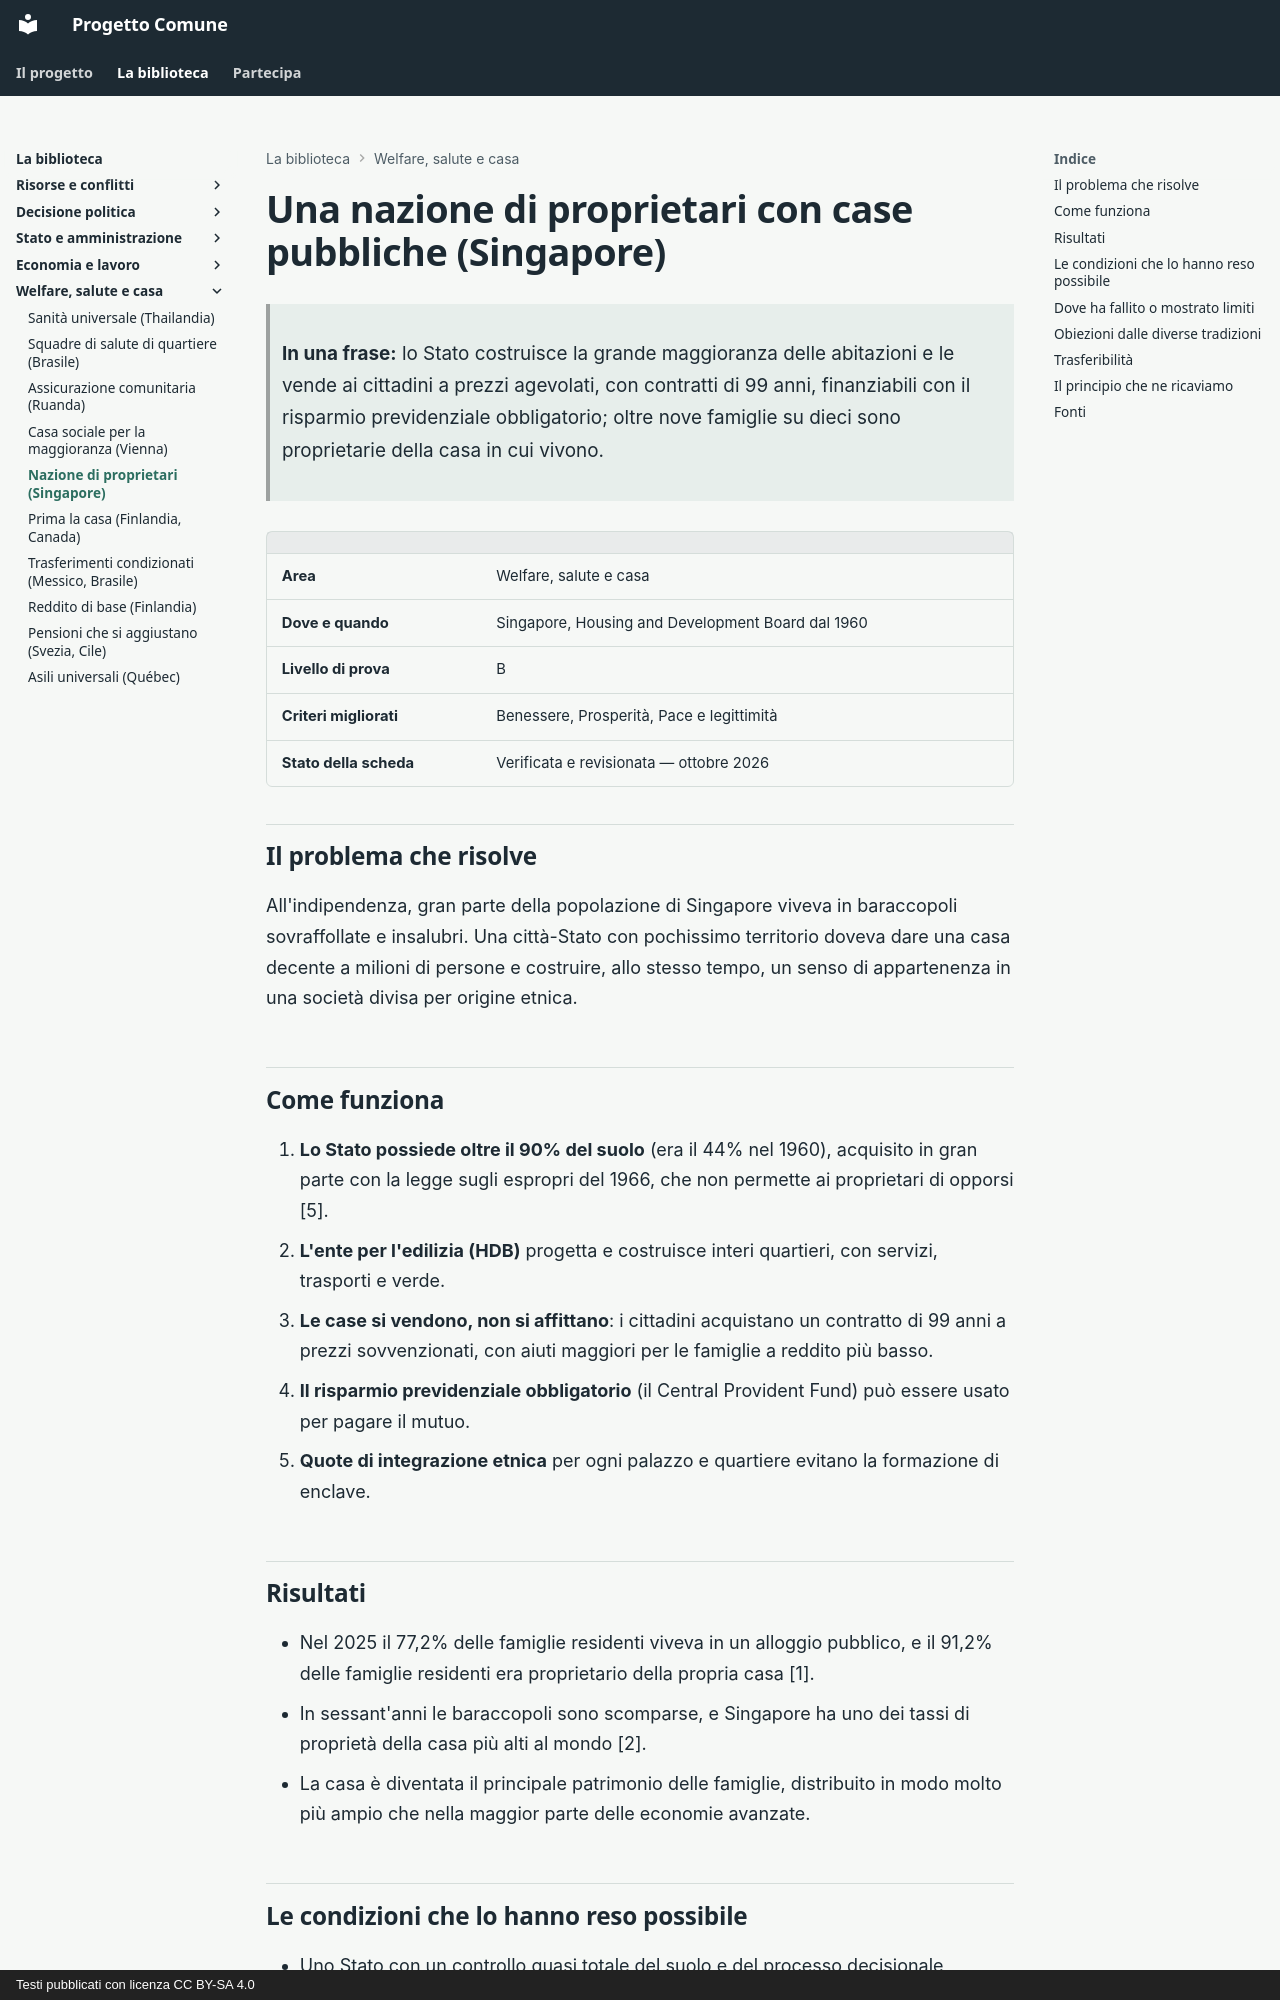

repository: fablun/progetto-comune · page: aree/welfare-salute-casa/casa-pubblica-singapore/index.html · generator: mkdocs · copyright: Testi pubblicati con licenza CC BY-SA 4.0

# Una nazione di proprietari con case pubbliche (Singapore)

> **In una frase:** lo Stato costruisce la grande maggioranza delle abitazioni e le vende ai cittadini a prezzi agevolati, con contratti di 99 anni, finanziabili con il risparmio previdenziale obbligatorio; oltre nove famiglie su dieci sono proprietarie della casa in cui vivono.

| | |
|---|---|
| **Area** | Welfare, salute e casa |
| **Dove e quando** | Singapore, Housing and Development Board dal 1960 |
| **Livello di prova** | B |
| **Criteri migliorati** | Benessere, Prosperità, Pace e legittimità |
| **Stato della scheda** | Verificata e revisionata — ottobre 2026 |

## Il problema che risolve

All'indipendenza, gran parte della popolazione di Singapore viveva in baraccopoli sovraffollate e insalubri. Una città-Stato con pochissimo territorio doveva dare una casa decente a milioni di persone e costruire, allo stesso tempo, un senso di appartenenza in una società divisa per origine etnica.

## Come funziona

1. **Lo Stato possiede oltre il 90% del suolo** (era il 44% nel 1960), acquisito in gran parte con la legge sugli espropri del 1966, che non permette ai proprietari di opporsi [5].
2. **L'ente per l'edilizia (HDB)** progetta e costruisce interi quartieri, con servizi, trasporti e verde.
3. **Le case si vendono, non si affittano**: i cittadini acquistano un contratto di 99 anni a prezzi sovvenzionati, con aiuti maggiori per le famiglie a reddito più basso.
4. **Il risparmio previdenziale obbligatorio** (il Central Provident Fund) può essere usato per pagare il mutuo.
5. **Quote di integrazione etnica** per ogni palazzo e quartiere evitano la formazione di enclave.

## Risultati

- Nel 2025 il 77,2% delle famiglie residenti viveva in un alloggio pubblico, e il 91,2% delle famiglie residenti era proprietario della propria casa [1].
- In sessant'anni le baraccopoli sono scomparse, e Singapore ha uno dei tassi di proprietà della casa più alti al mondo [2].
- La casa è diventata il principale patrimonio delle famiglie, distribuito in modo molto più ampio che nella maggior parte delle economie avanzate.

## Le condizioni che lo hanno reso possibile

- Uno Stato con un controllo quasi totale del suolo e del processo decisionale, guidato dallo stesso partito dall'indipendenza.
- Una crescita economica rapidissima che ha fatto salire il valore delle case per decenni.
- Il risparmio forzato attraverso il fondo previdenziale.
